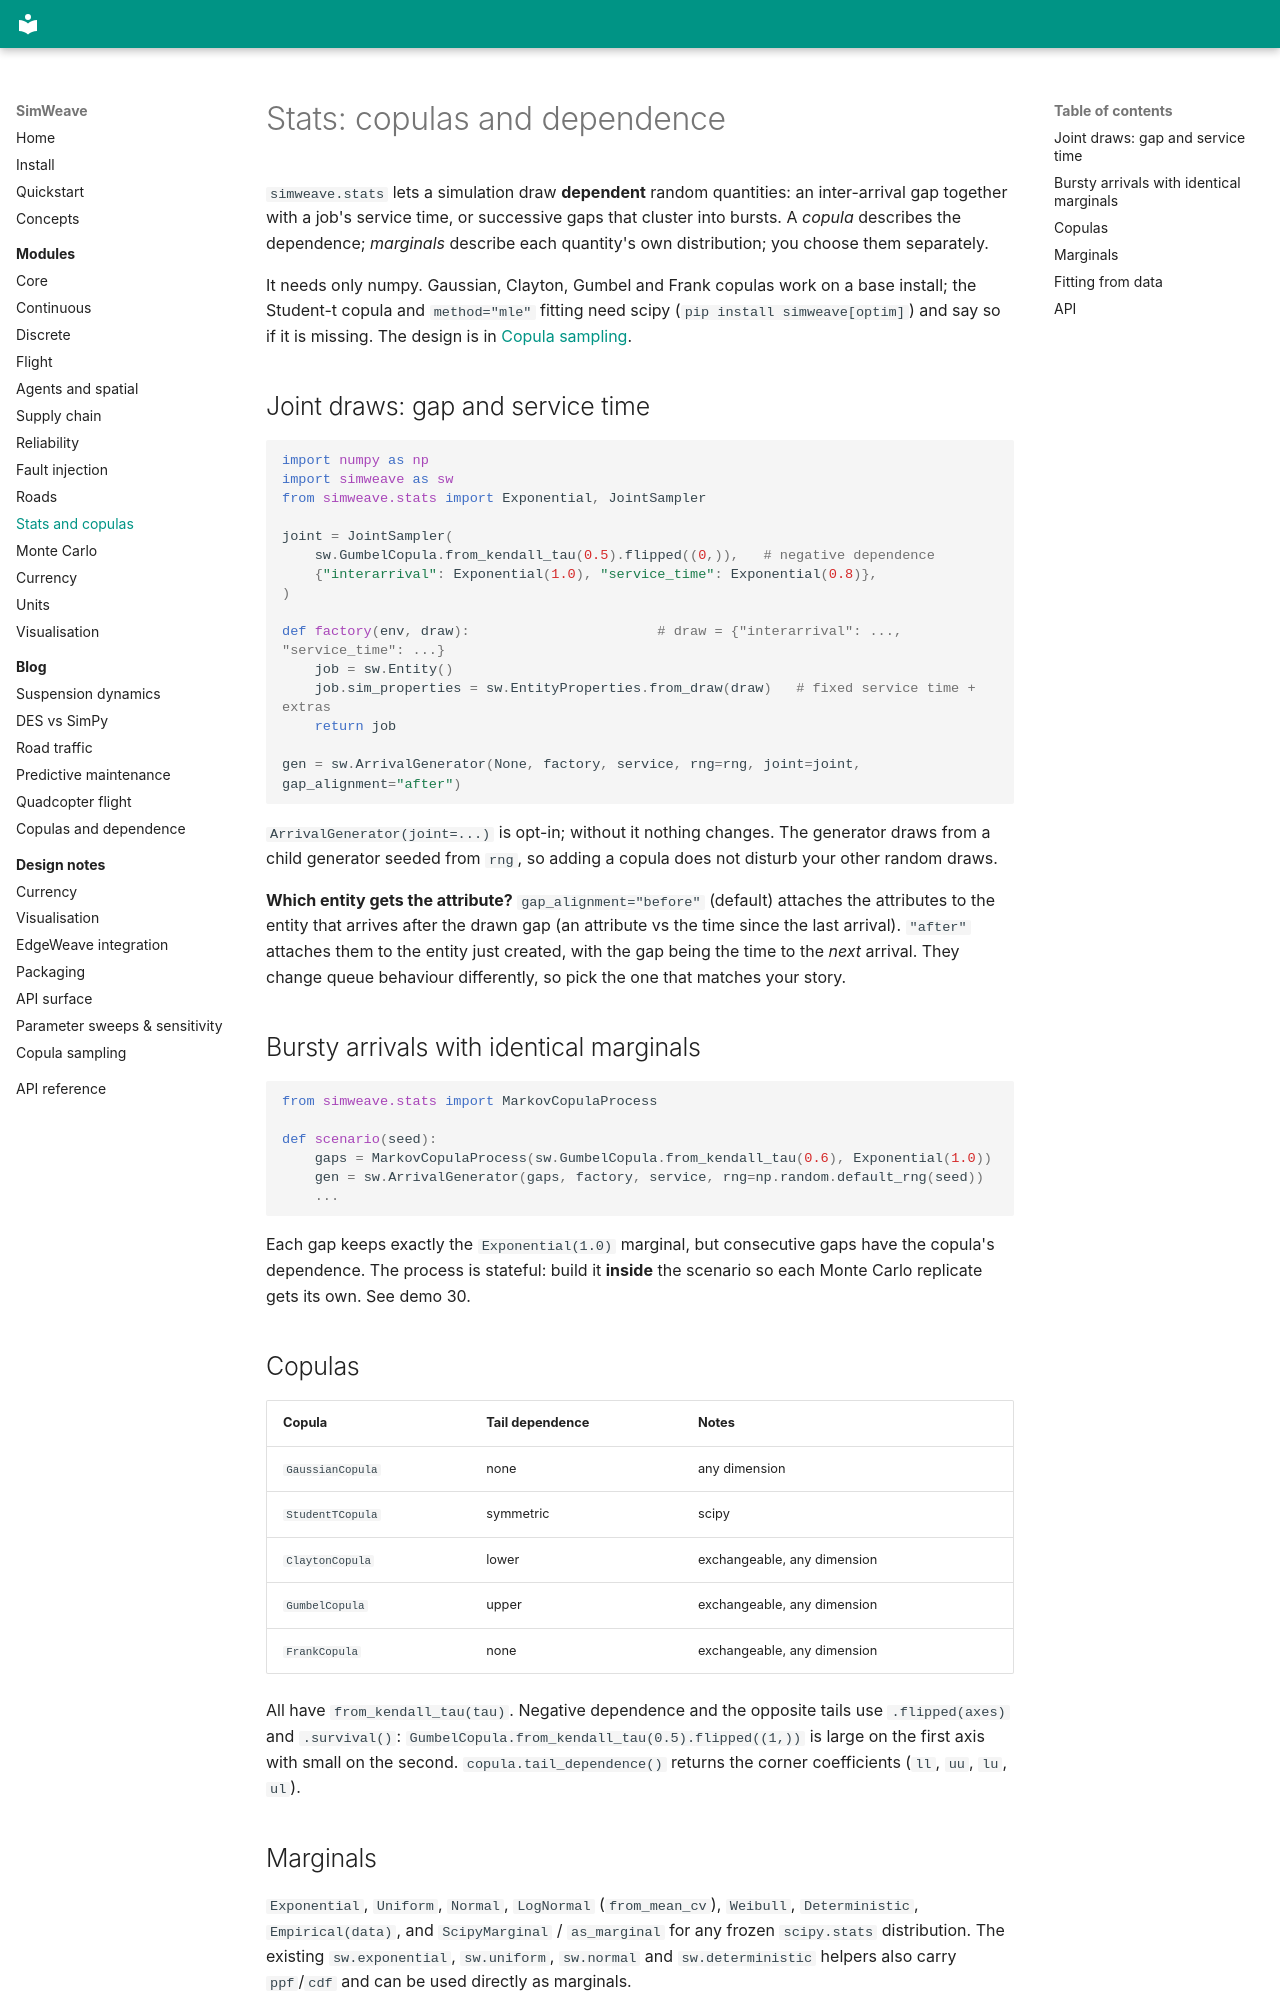

repository: Notabot123/simweave · page: modules/stats/index.html · generator: mkdocs

# Stats: copulas and dependence

`simweave.stats` lets a simulation draw **dependent** random quantities: an
inter-arrival gap together with a job's service time, or successive gaps that
cluster into bursts. A *copula* describes the dependence; *marginals* describe
each quantity's own distribution; you choose them separately.

It needs only numpy. Gaussian, Clayton, Gumbel and Frank copulas work on a base
install; the Student-t copula and `method="mle"` fitting need scipy
(`pip install simweave[optim]`) and say so if it is missing. The design is in
[Copula sampling](../design/copulas.md).

## Joint draws: gap and service time

```python
import numpy as np
import simweave as sw
from simweave.stats import Exponential, JointSampler

joint = JointSampler(
    sw.GumbelCopula.from_kendall_tau(0.5).flipped((0,)),   # negative dependence
    {"interarrival": Exponential(1.0), "service_time": Exponential(0.8)},
)

def factory(env, draw):                       # draw = {"interarrival": ..., "service_time": ...}
    job = sw.Entity()
    job.sim_properties = sw.EntityProperties.from_draw(draw)   # fixed service time + extras
    return job

gen = sw.ArrivalGenerator(None, factory, service, rng=rng, joint=joint, gap_alignment="after")
```

`ArrivalGenerator(joint=...)` is opt-in; without it nothing changes. The
generator draws from a child generator seeded from `rng`, so adding a copula
does not disturb your other random draws.

**Which entity gets the attribute?** `gap_alignment="before"` (default) attaches
the attributes to the entity that arrives after the drawn gap (an attribute vs
the time since the last arrival). `"after"` attaches them to the entity just
created, with the gap being the time to the *next* arrival. They change queue
behaviour differently, so pick the one that matches your story.

## Bursty arrivals with identical marginals

```python
from simweave.stats import MarkovCopulaProcess

def scenario(seed):
    gaps = MarkovCopulaProcess(sw.GumbelCopula.from_kendall_tau(0.6), Exponential(1.0))
    gen = sw.ArrivalGenerator(gaps, factory, service, rng=np.random.default_rng(seed))
    ...
```

Each gap keeps exactly the `Exponential(1.0)` marginal, but consecutive gaps
have the copula's dependence. The process is stateful: build it **inside** the
scenario so each Monte Carlo replicate gets its own. See demo 30.

## Copulas

| Copula | Tail dependence | Notes |
| --- | --- | --- |
| `GaussianCopula` | none | any dimension |
| `StudentTCopula` | symmetric | scipy |
| `ClaytonCopula` | lower | exchangeable, any dimension |
| `GumbelCopula` | upper | exchangeable, any dimension |
| `FrankCopula` | none | exchangeable, any dimension |

All have `from_kendall_tau(tau)`. Negative dependence and the opposite tails use
`.flipped(axes)` and `.survival()`:
`GumbelCopula.from_kendall_tau(0.5).flipped((1,))` is large on the first axis with
small on the second. `copula.tail_dependence()` returns the corner coefficients
(`ll`, `uu`, `lu`, `ul`).
